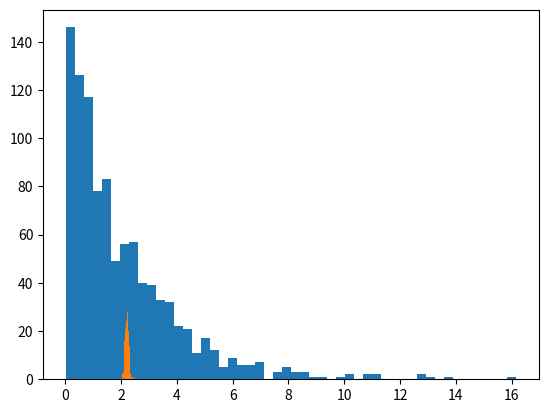
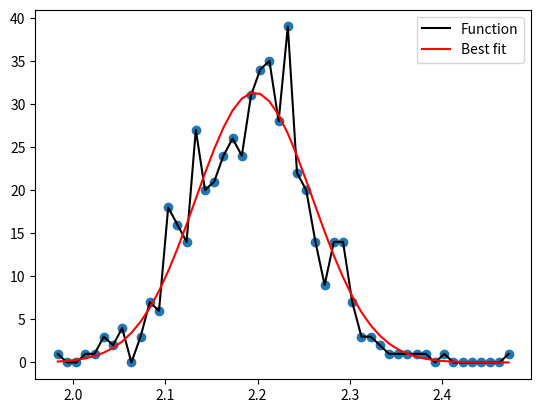

Reproduce these figures in Python, in order.
#%%
import numpy as np
import matplotlib.pyplot as plt
import seaborn as sns
from scipy.optimize import curve_fit
rng = np.random.default_rng(1245)
#%%
rno =rng.exponential(2.2,size=1000)

while np.any(rno > 20):
    rno[rno > 20] = rng.exponential(2.2,size=len(rno[rno > 10]))
plt.hist(rno,bins=50)
plt.show()

print(np.mean(rno))

# %%
def mean_t_run():
    rno =rng.exponential(2.2,size=1000)

    while np.any(rno > 20):
        rno[rno > 20] = rng.exponential(2.2,size=len(rno[rno > 20]))
    return np.mean(rno)
#%%
t_values = np.zeros(500)

for i in range(500):
    t_values[i] = mean_t_run()
    
#%%
ns, bins,_ = plt.hist(t_values,bins=50)
# %%
from scipy.optimize import curve_fit
# Let's create a function to model and create data
def func(x, a, x0, sigma):
    return a*np.exp(-(x-x0)**2/(2*sigma**2))

# %%
bins = bins[:-1]
# Executing curve_fit on noisy data
popt, pcov = curve_fit(func, bins, ns)
  
#popt returns the best fit values for parameters of the given model (func)
print (popt)
fig = plt.figure()
ax = fig.add_subplot(111)
ax.plot(bins, ns, c='k', label='Function')
ax.scatter(bins, ns)
ym = func(bins, popt[0], popt[1], popt[2])
ax.plot(bins, ym, c='r', label='Best fit')
ax.legend()
fig.savefig('model_fit.png')
# %%
